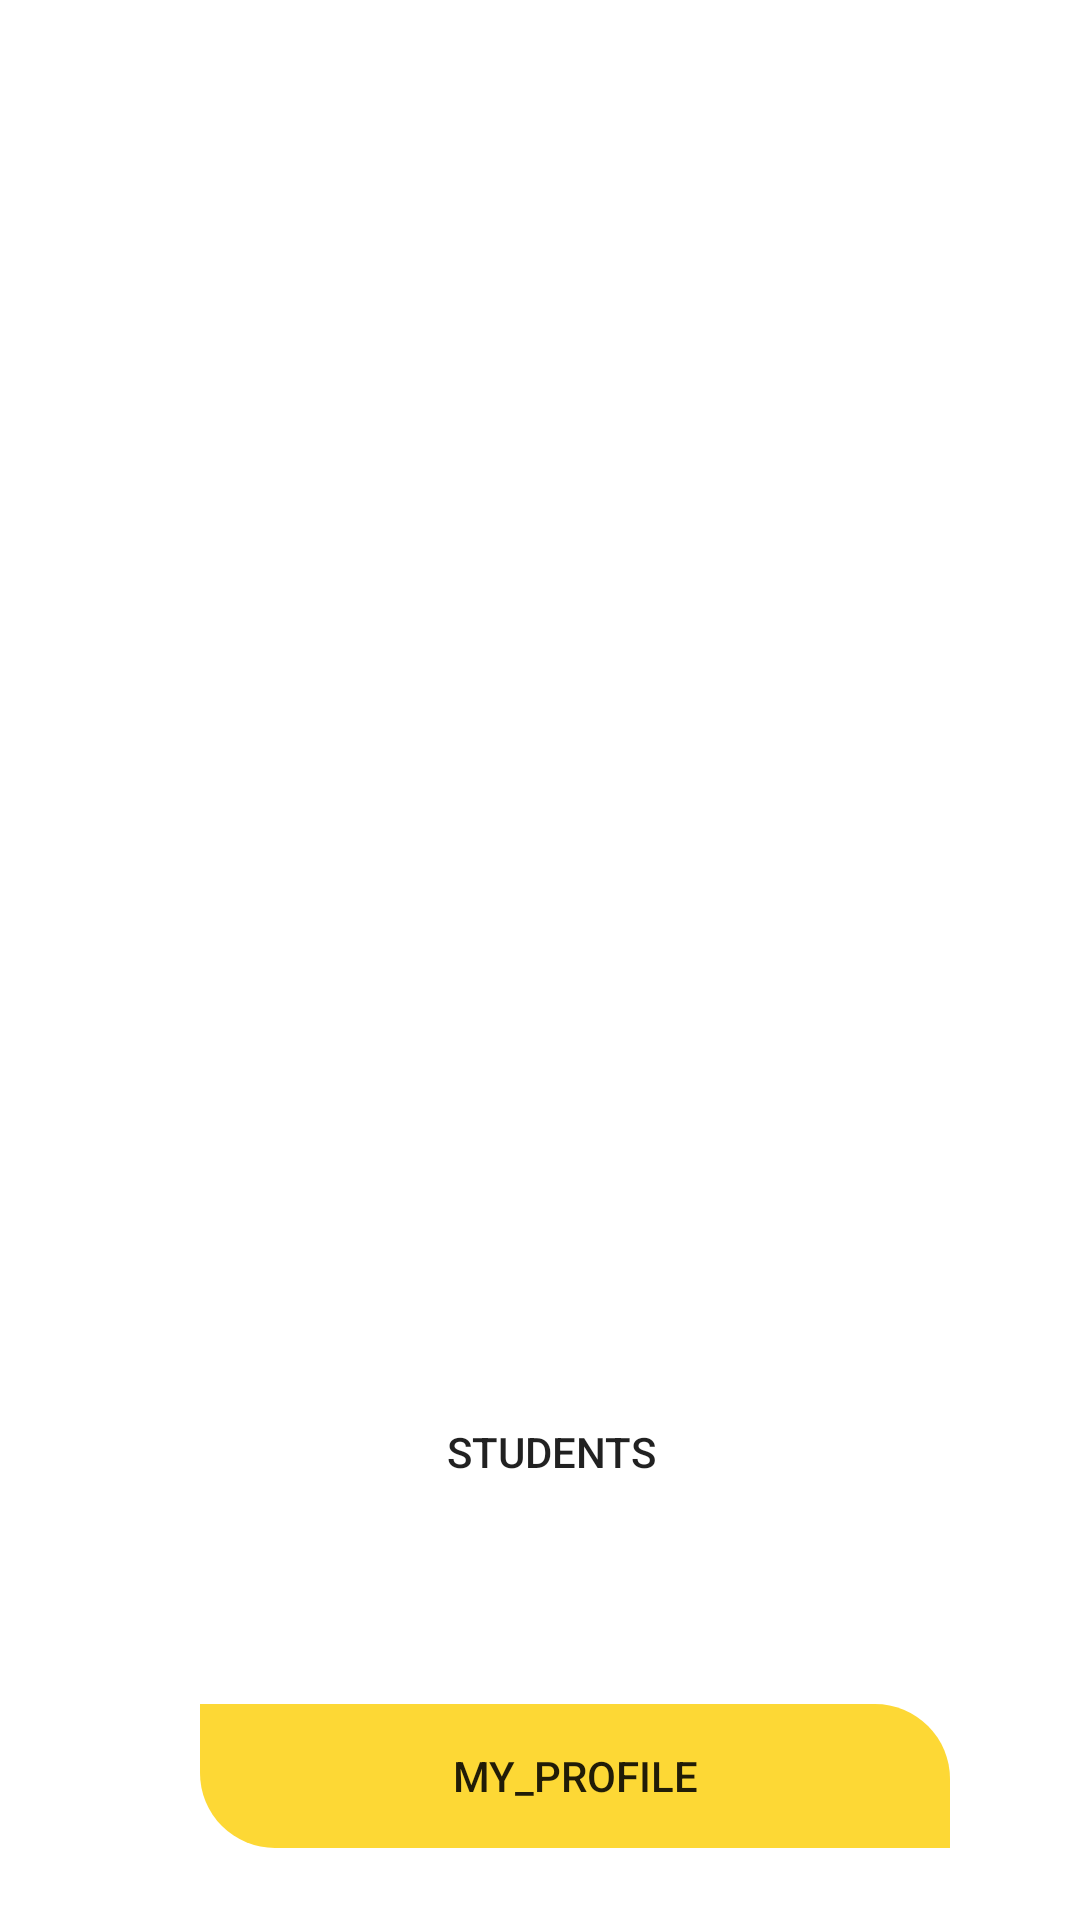

Android layout source for this screen:
<!-- AndroidManifest.xml: application theme Theme.UILAYOUTANDNAVIGATIONS -->
<!-- res/layout/activity_main.xml -->
<?xml version="1.0" encoding="utf-8"?>

<androidx.constraintlayout.widget.ConstraintLayout xmlns:android="http://schemas.android.com/apk/res/android"
    xmlns:app="http://schemas.android.com/apk/res-auto"
    xmlns:tools="http://schemas.android.com/tools"
    android:layout_width="match_parent"
    android:layout_height="match_parent"
    tools:context=".MainActivity">

    <androidx.constraintlayout.widget.Guideline
        android:id="@+id/guideline2"
        android:layout_width="wrap_content"
        android:layout_height="wrap_content"
        android:orientation="vertical"
        app:layout_constraintGuide_begin="20dp" />

    <Button
        android:id="@+id/button"
        android:layout_width="250dp"
        android:layout_height="wrap_content"
        android:layout_marginBottom="24dp"
        android:background="@drawable/btn_rounded_corners"
        android:text="@string/btn_my_profile"
        app:backgroundTint="#fdd835"
        app:layout_constraintBottom_toBottomOf="parent"
        app:layout_constraintEnd_toEndOf="parent"
        app:layout_constraintHorizontal_bias="0.517"
        app:layout_constraintStart_toStartOf="@+id/guideline2" />

    <Button
        android:id="@+id/button2"
        android:layout_width="250dp"
        android:layout_height="wrap_content"
        android:layout_marginBottom="60dp"
        android:background="@drawable/btn_students"
        android:text="students"
        app:layout_constraintBottom_toTopOf="@+id/button"
        app:layout_constraintEnd_toEndOf="parent"
        app:layout_constraintHorizontal_bias="0.534"
        app:layout_constraintStart_toStartOf="parent" />
</androidx.constraintlayout.widget.ConstraintLayout>
<!-- resources referenced by this layout -->
<resources>
  <!-- drawable btn_rounded_corners (drawable) -->
  <?xml version="1.0" encoding="utf-8"?>
  
  <shape xmlns:android="http://schemas.android.com/apk/res/android">
   <corners android:bottomLeftRadius="25dp" android:topRightRadius="25dp" />
  </shape>
  <!-- drawable btn_students (drawable) -->
  <?xml version="1.0" encoding="utf-8"?>
  
  <shape xmlns:android="http://schemas.android.com/apk/res/android">
  <corners android:bottomLeftRadius="25dp" android:topRightRadius="25dp"/>
  </shape>
  <string name="btn_my_profile">my_profile</string>
  <style name="Theme.UILAYOUTANDNAVIGATIONS" parent="Theme.MaterialComponents.DayNight.DarkActionBar">
          
          <item name="colorPrimary">@color/purple_500</item>
          <item name="colorPrimaryVariant">@color/purple_700</item>
          <item name="colorOnPrimary">@color/white</item>
          
          <item name="colorSecondary">@color/teal_200</item>
          <item name="colorSecondaryVariant">@color/teal_700</item>
          <item name="colorOnSecondary">@color/black</item>
          
          <item name="android:statusBarColor" tools:targetApi="l">?attr/colorPrimaryVariant</item>
          
      </style>
  <color name="purple_500">#fdd835</color>
  <color name="purple_700">#ffffff</color>
  <color name="white">#FFFFFFFF</color>
  <color name="teal_200">#b0bec5</color>
  <color name="teal_700">#b0bec5</color>
  <color name="black">#ba2d65</color>
</resources>
